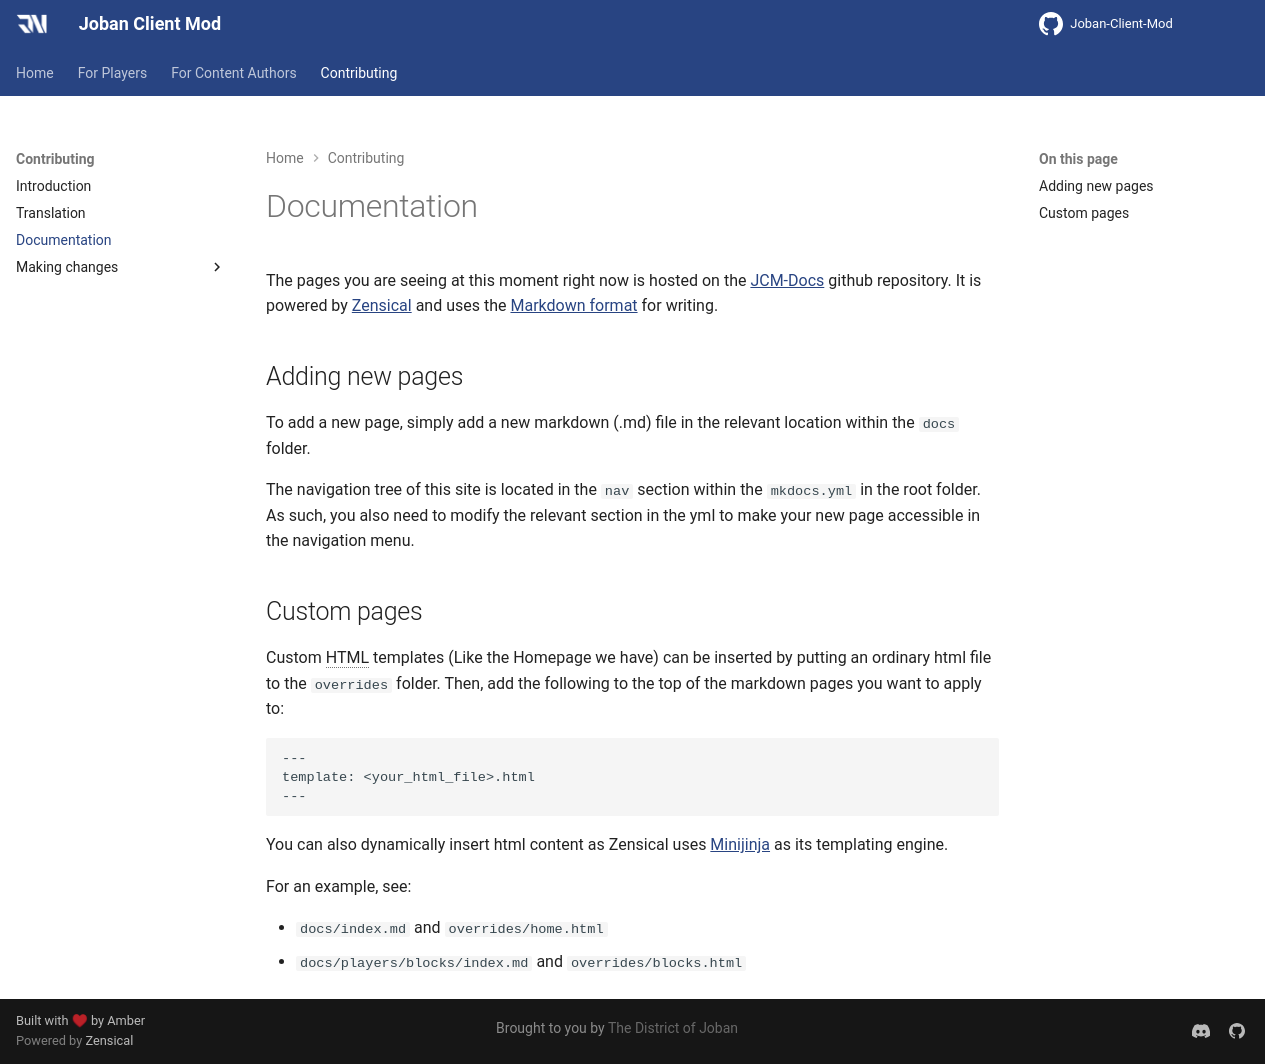

repository: DistrictOfJoban/JCM-Docs · page: v2.2/contributing/documentation/index.html · generator: mkdocs

The pages you are seeing at this moment right now is hosted on the [JCM-Docs](https://github.com/DistrictOfJoban/JCM-Docs) github repository. It is powered by [Zensical](https://zensical.org/) and uses the [Markdown format](https://commonmark.org/help/) for writing.

## Adding new pages
To add a new page, simply add a new markdown (.md) file in the relevant location within the `docs` folder.

The navigation tree of this site is located in the `nav` section within the `mkdocs.yml` in the root folder.  
As such, you also need to modify the relevant section in the yml to make your new page accessible in the navigation menu.

## Custom pages
Custom HTML templates (Like the Homepage we have) can be inserted by putting an ordinary html file to the `overrides` folder. Then, add the following to the top of the markdown pages you want to apply to:
```
---
template: <your_html_file>.html
---
```

You can also dynamically insert html content as Zensical uses [Minijinja](https://docs.rs/minijinja/latest/minijinja/index.html) as its templating engine.

For an example, see:

- `docs/index.md` and `overrides/home.html`
- `docs/players/blocks/index.md` and `overrides/blocks.html`
